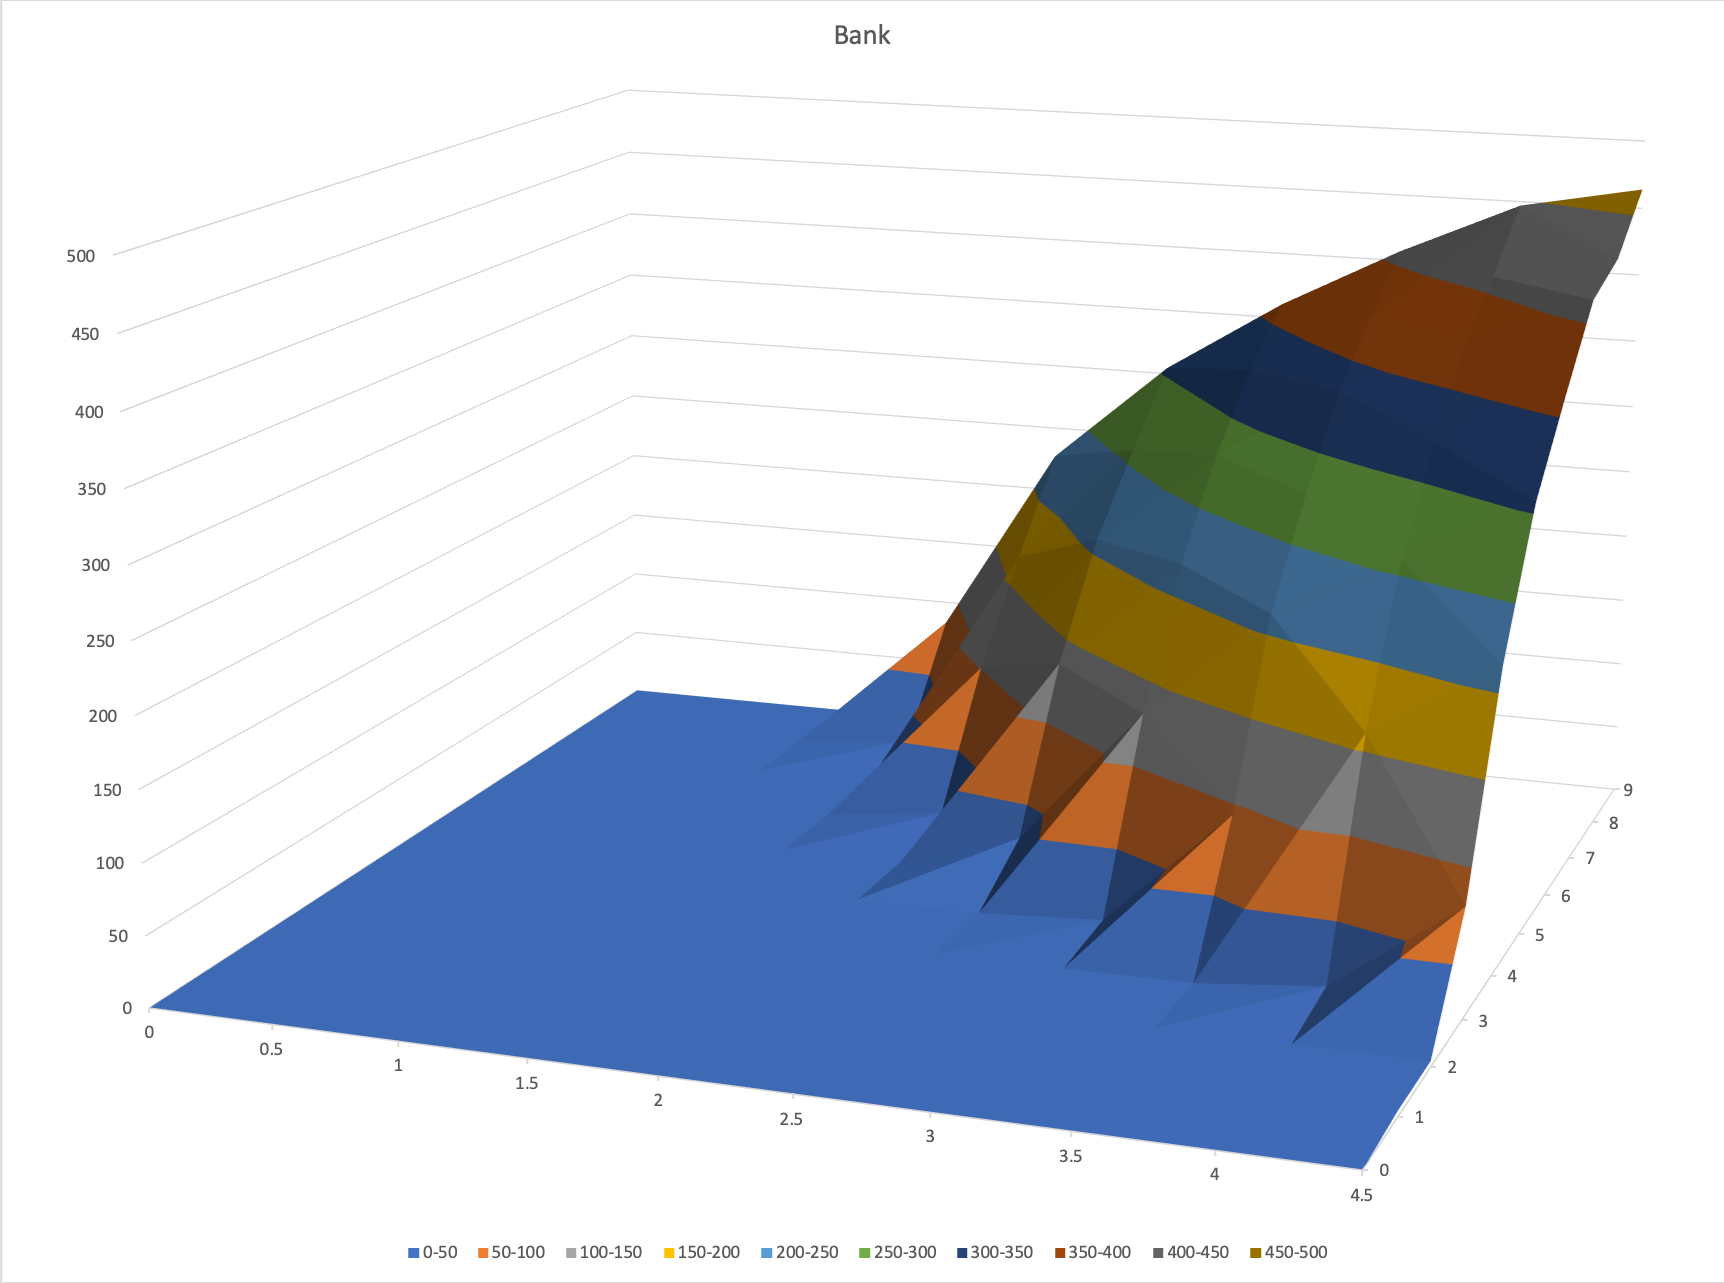

The table this chart was drawn from, first rows:
Arrivalrate, 0.0, 0.5, 1.0, 1.5, 2.0, 2.5, 3.0, 3.5, 4.0, 4.5
0, 0, 0, 0, 0, 0, 0, 0, 0, 0, 0
1, 0, 0.4667, 0.9167, 1.367, 1.85, 2.283, 2.733, 3.117, 3.65, 4.067
2, 0, 0.4667, 0.9167, 1.383, 1.85, 2.267, 2.7, 3.133, 3.633, 4.133
3, 0, 0.4667, 0.9167, 1.367, 1.817, 2.267, 2.75, 3.367, 12.25, 78.3
4, 0, 0.4667, 0.9167, 1.367, 1.833, 2.367, 7.967, 93.82, 161.1, 216.2
5, 0, 0.4667, 0.9167, 1.35, 1.9, 30.32, 132, 212.7, 259.2, 306.7
6, 0, 0.4667, 0.9167, 1.383, 12.45, 136.3, 219.1, 277.9, 322.3, 361.2
7, 0, 0.4667, 0.9167, 1.45, 101, 208.8, 280.3, 334.5, 372.9, 412.8
8, 0, 0.4667, 0.9167, 9.7, 166.3, 258, 326.3, 372.9, 408.4, 426.9
9, 0, 0.4667, 0.9167, 83.23, 227.4, 304.6, 360.7, 407, 447, 464.1
